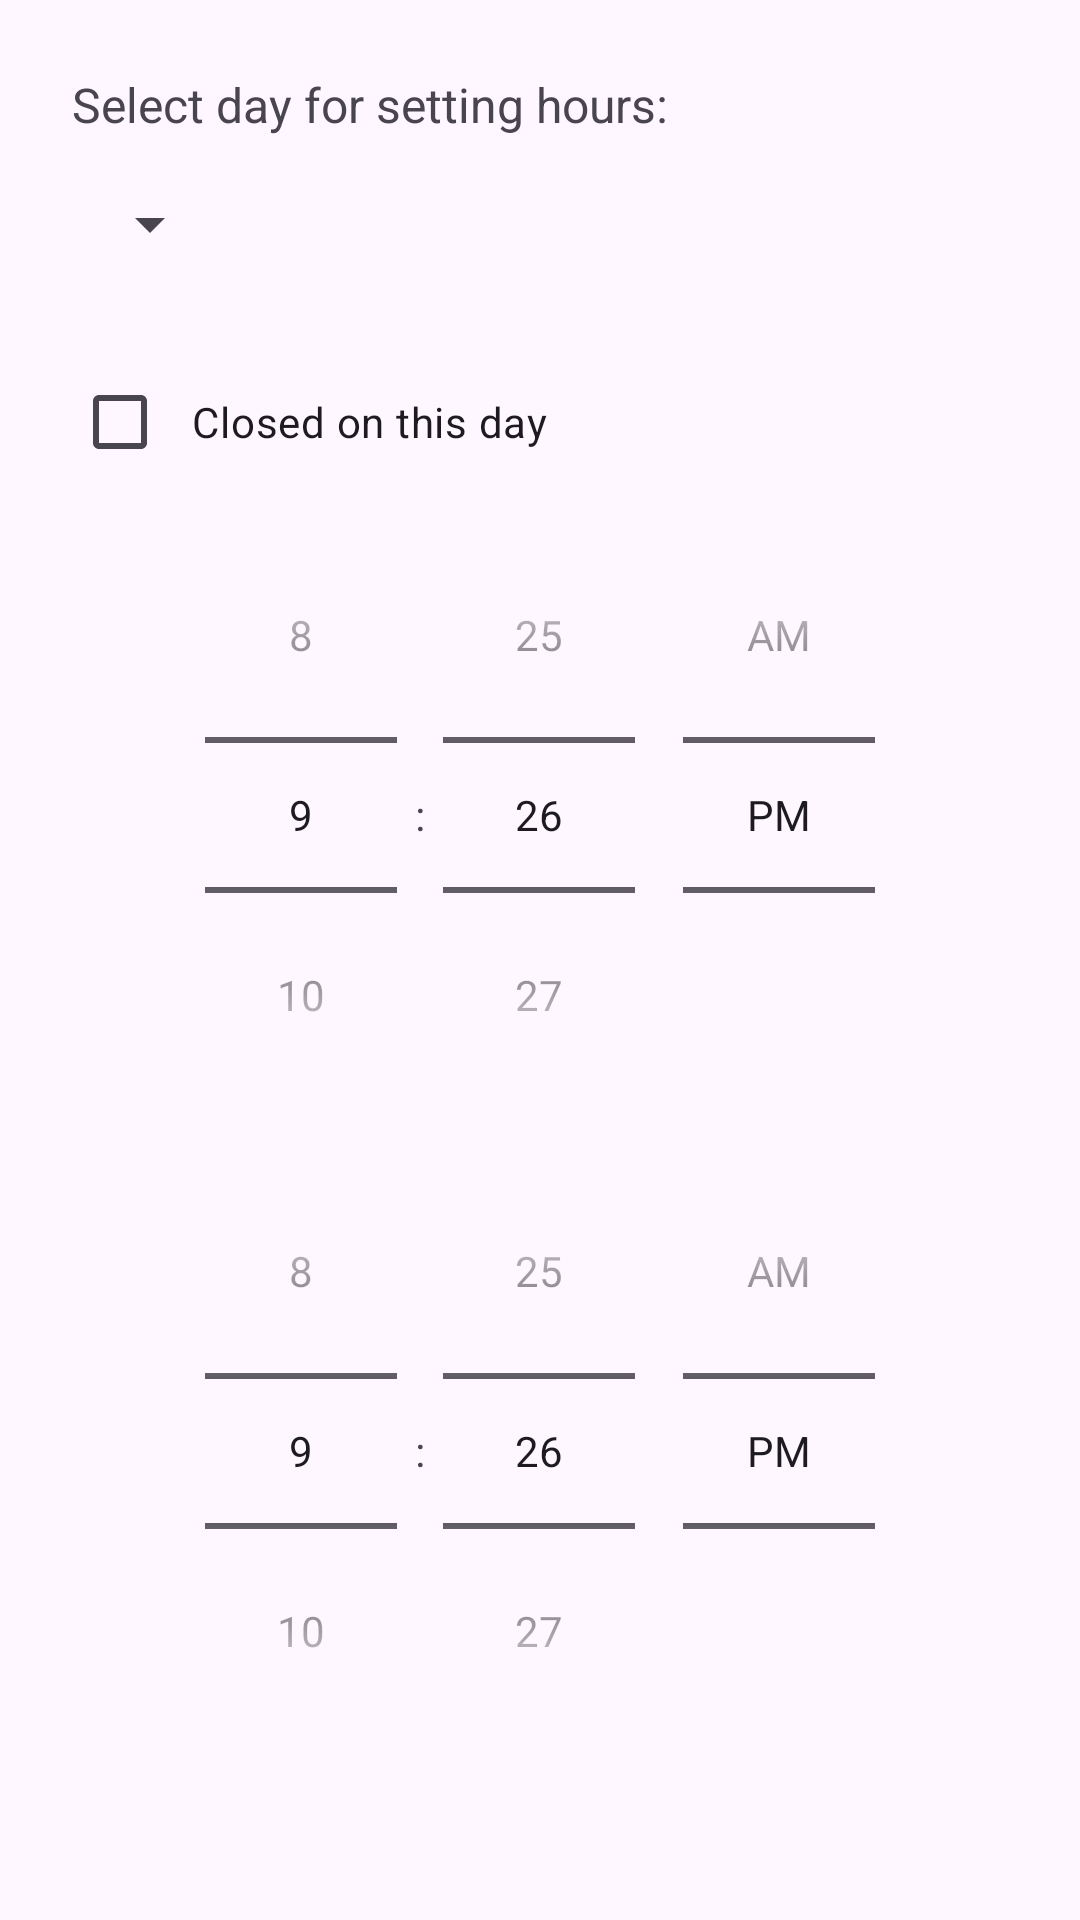

The Android layout XML behind this screen, and the referenced resources:
<!-- AndroidManifest.xml: application theme Theme.SHNITSIK -->
<!-- res/layout/dialog_opening_hours.xml -->
<LinearLayout xmlns:android="http://schemas.android.com/apk/res/android"
    android:orientation="vertical"
    android:padding="24dp"
    android:layout_width="match_parent"
    android:layout_height="wrap_content">

    <TextView
        android:layout_width="wrap_content"
        android:layout_height="wrap_content"
        android:text="Select day for setting hours:"
        android:textSize="16sp"
        android:layout_marginBottom="4dp" />

    <Spinner
        android:id="@+id/daySpinner"
        android:layout_width="50dp"
        android:layout_height="50dp"
        android:layout_marginBottom="8dp"/>

    <CheckBox
        android:id="@+id/closedCheckbox"
        android:layout_width="wrap_content"
        android:layout_height="50dp"
        android:text="Closed on this day"
        android:padding="8dp"
        android:layout_marginTop="8dp" />

    <TimePicker
        android:id="@+id/openingTimePicker"
        android:layout_width="match_parent"
        android:layout_height="wrap_content"
        android:timePickerMode="spinner" />

    <TimePicker
        android:id="@+id/closingTimePicker"
        android:layout_width="match_parent"
        android:layout_height="wrap_content"
        android:timePickerMode="spinner" />
</LinearLayout>
<!-- resources referenced by this layout -->
<resources>
  <style name="Theme.SHNITSIK" parent="Base.Theme.SHNITSIK" />
  <style name="Base.Theme.SHNITSIK" parent="Theme.Material3.DayNight.NoActionBar">
          
          
      </style>
</resources>
